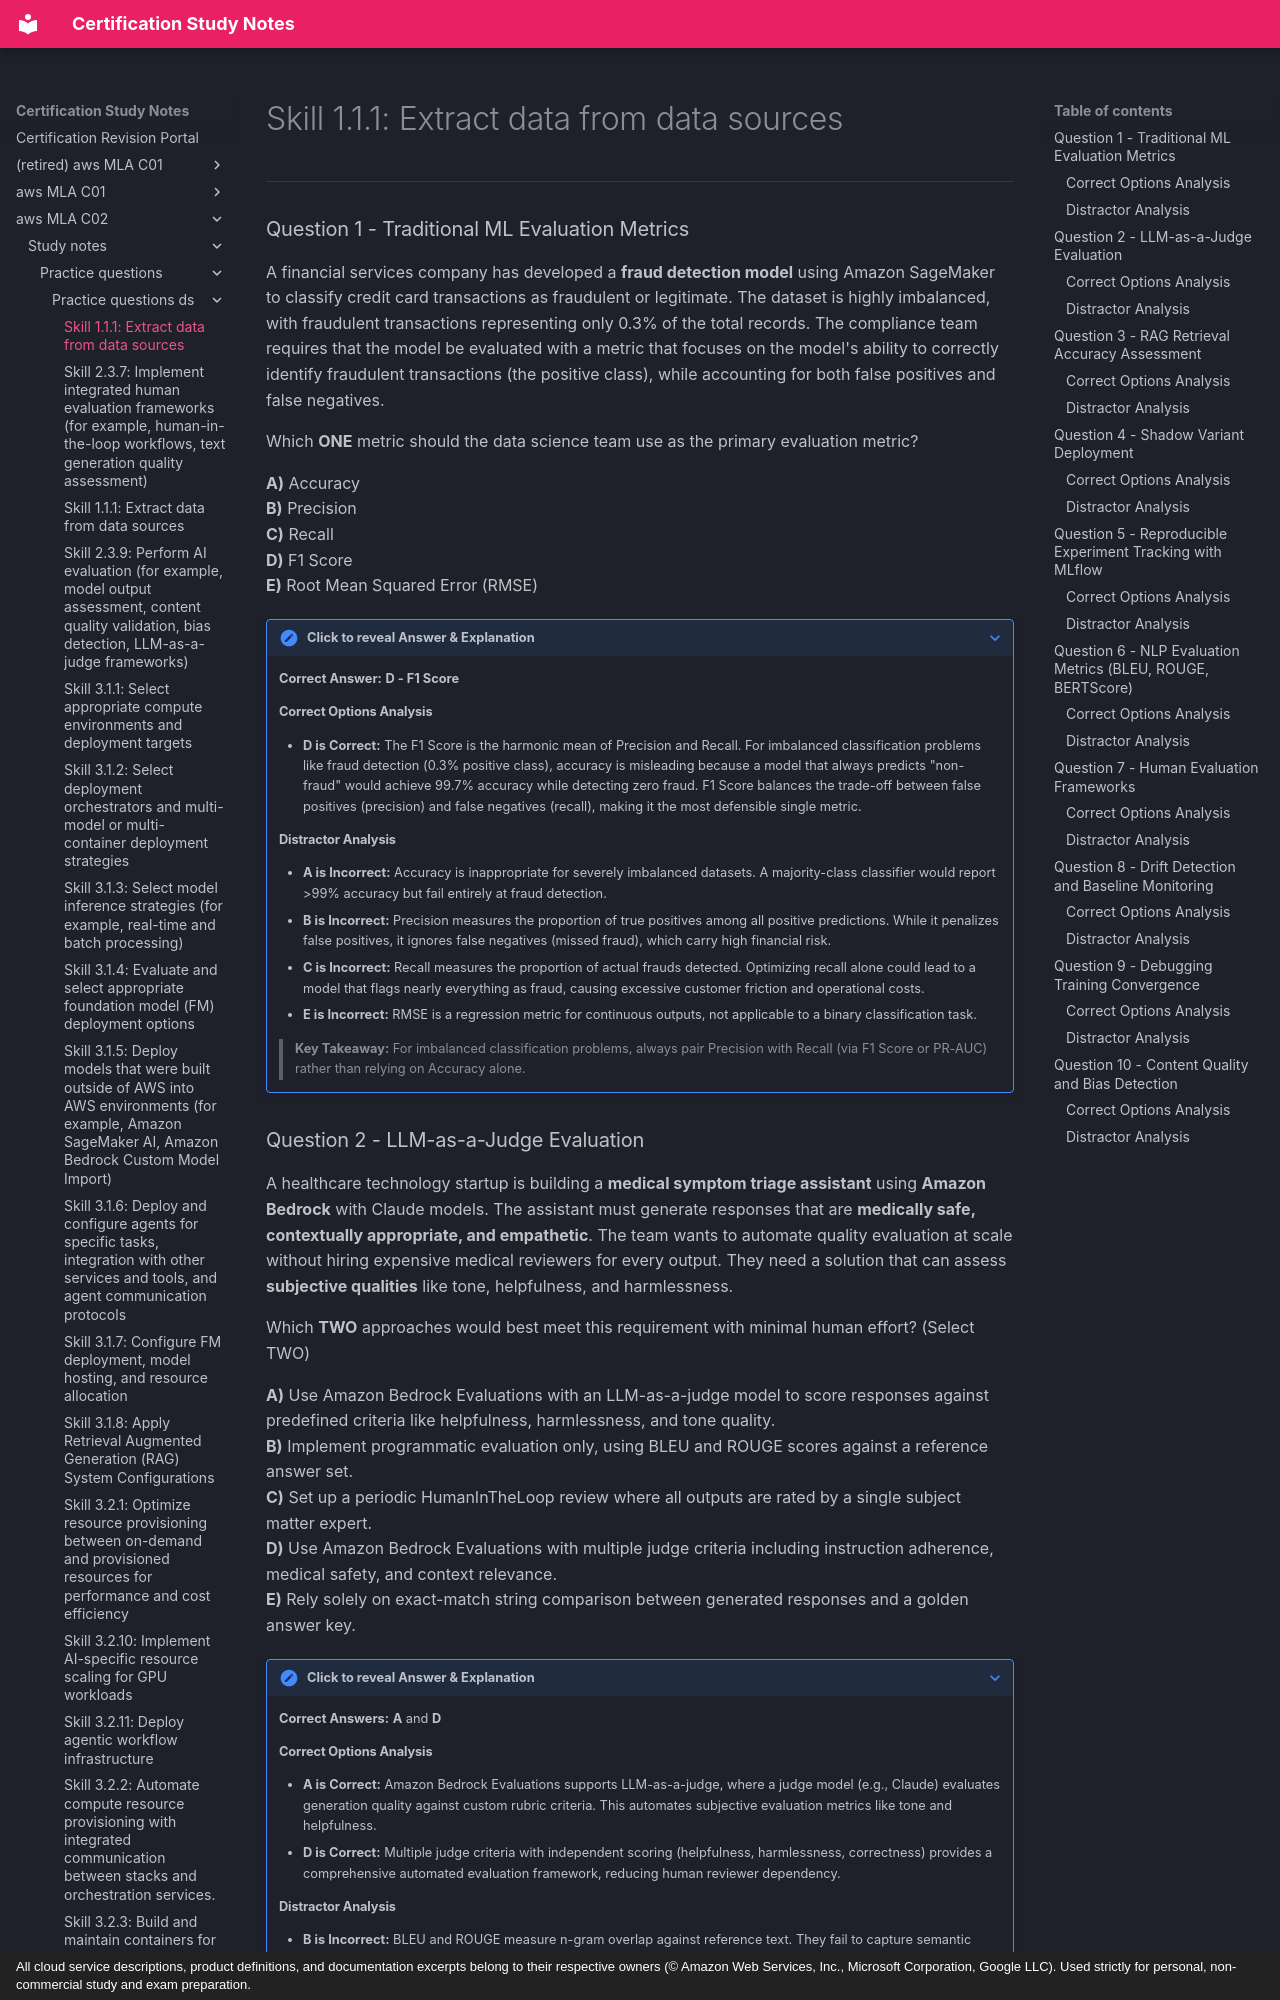

repository: monitus2022/cert_study_notes · page: aws_MLA_C02/study_notes/practice_questions/practice_questions_ds/2.3.6/index.html · generator: mkdocs · copyright: All cloud service descriptions, product definitions, and documentation excerpts belong to their respective owners (© Amazon Web Services, Inc., Microsoft Corporation, Google LLC). Used strictly for personal, non-commercial study and exam preparation.

# Skill 1.1.1: Extract data from data sources

---

### Question 1 - Traditional ML Evaluation Metrics

A financial services company has developed a **fraud detection model** using Amazon SageMaker to classify credit card transactions as fraudulent or legitimate. The dataset is highly imbalanced, with fraudulent transactions representing only 0.3% of the total records. The compliance team requires that the model be evaluated with a metric that focuses on the model's ability to correctly identify fraudulent transactions (the positive class), while accounting for both false positives and false negatives.

Which **ONE** metric should the data science team use as the primary evaluation metric?

**A)** Accuracy  
**B)** Precision  
**C)** Recall  
**D)** F1 Score  
**E)** Root Mean Squared Error (RMSE)

??? note "Click to reveal Answer & Explanation"
    **Correct Answer:** **D - F1 Score**

    #### Correct Options Analysis
    * **D is Correct:** The F1 Score is the harmonic mean of Precision and Recall. For imbalanced classification problems like fraud detection (0.3% positive class), accuracy is misleading because a model that always predicts "non-fraud" would achieve 99.7% accuracy while detecting zero fraud. F1 Score balances the trade-off between false positives (precision) and false negatives (recall), making it the most defensible single metric.

    #### Distractor Analysis
    * **A is Incorrect:** Accuracy is inappropriate for severely imbalanced datasets. A majority-class classifier would report >99% accuracy but fail entirely at fraud detection.
    * **B is Incorrect:** Precision measures the proportion of true positives among all positive predictions. While it penalizes false positives, it ignores false negatives (missed fraud), which carry high financial risk.
    * **C is Incorrect:** Recall measures the proportion of actual frauds detected. Optimizing recall alone could lead to a model that flags nearly everything as fraud, causing excessive customer friction and operational costs.
    * **E is Incorrect:** RMSE is a regression metric for continuous outputs, not applicable to a binary classification task.

    > **Key Takeaway:** For imbalanced classification problems, always pair Precision with Recall (via F1 Score or PR-AUC) rather than relying on Accuracy alone.


### Question 2 - LLM-as-a-Judge Evaluation

A healthcare technology startup is building a **medical symptom triage assistant** using **Amazon Bedrock** with Claude models. The assistant must generate responses that are **medically safe, contextually appropriate, and empathetic**. The team wants to automate quality evaluation at scale without hiring expensive medical reviewers for every output. They need a solution that can assess **subjective qualities** like tone, helpfulness, and harmlessness.

Which **TWO** approaches would best meet this requirement with minimal human effort? (Select TWO)

**A)** Use Amazon Bedrock Evaluations with an LLM-as-a-judge model to score responses against predefined criteria like helpfulness, harmlessness, and tone quality.  
**B)** Implement programmatic evaluation only, using BLEU and ROUGE scores against a reference answer set.  
**C)** Set up a periodic HumanInTheLoop review where all outputs are rated by a single subject matter expert.  
**D)** Use Amazon Bedrock Evaluations with multiple judge criteria including instruction adherence, medical safety, and context relevance.  
**E)** Rely solely on exact-match string comparison between generated responses and a golden answer key.

??? note "Click to reveal Answer & Explanation"
    **Correct Answers:** **A** and **D**

    #### Correct Options Analysis
    * **A is Correct:** Amazon Bedrock Evaluations supports LLM-as-a-judge, where a judge model (e.g., Claude) evaluates generation quality against custom rubric criteria. This automates subjective evaluation metrics like tone and helpfulness.
    * **D is Correct:** Multiple judge criteria with independent scoring (helpfulness, harmlessness, correctness) provides a comprehensive automated evaluation framework, reducing human reviewer dependency.

    #### Distractor Analysis
    * **B is Incorrect:** BLEU and ROUGE measure n-gram overlap against reference text. They fail to capture semantic correctness, empathy, or safety for open-ended conversational outputs.
    * **C is Incorrect:** Human review by a single SME does not scale, introduces bias from one evaluator, and fails the "minimal human effort" constraint.
    * **E is Incorrect:** Exact-match comparison penalizes valid paraphrases and different wordings, which is inappropriate for creative generative output.

    > **Key Takeaway:** Use Amazon Bedrock Evaluations with LLM-as-a-judge for subjective quality attributes at scale; reserve human evaluation only for audits or edge cases.
